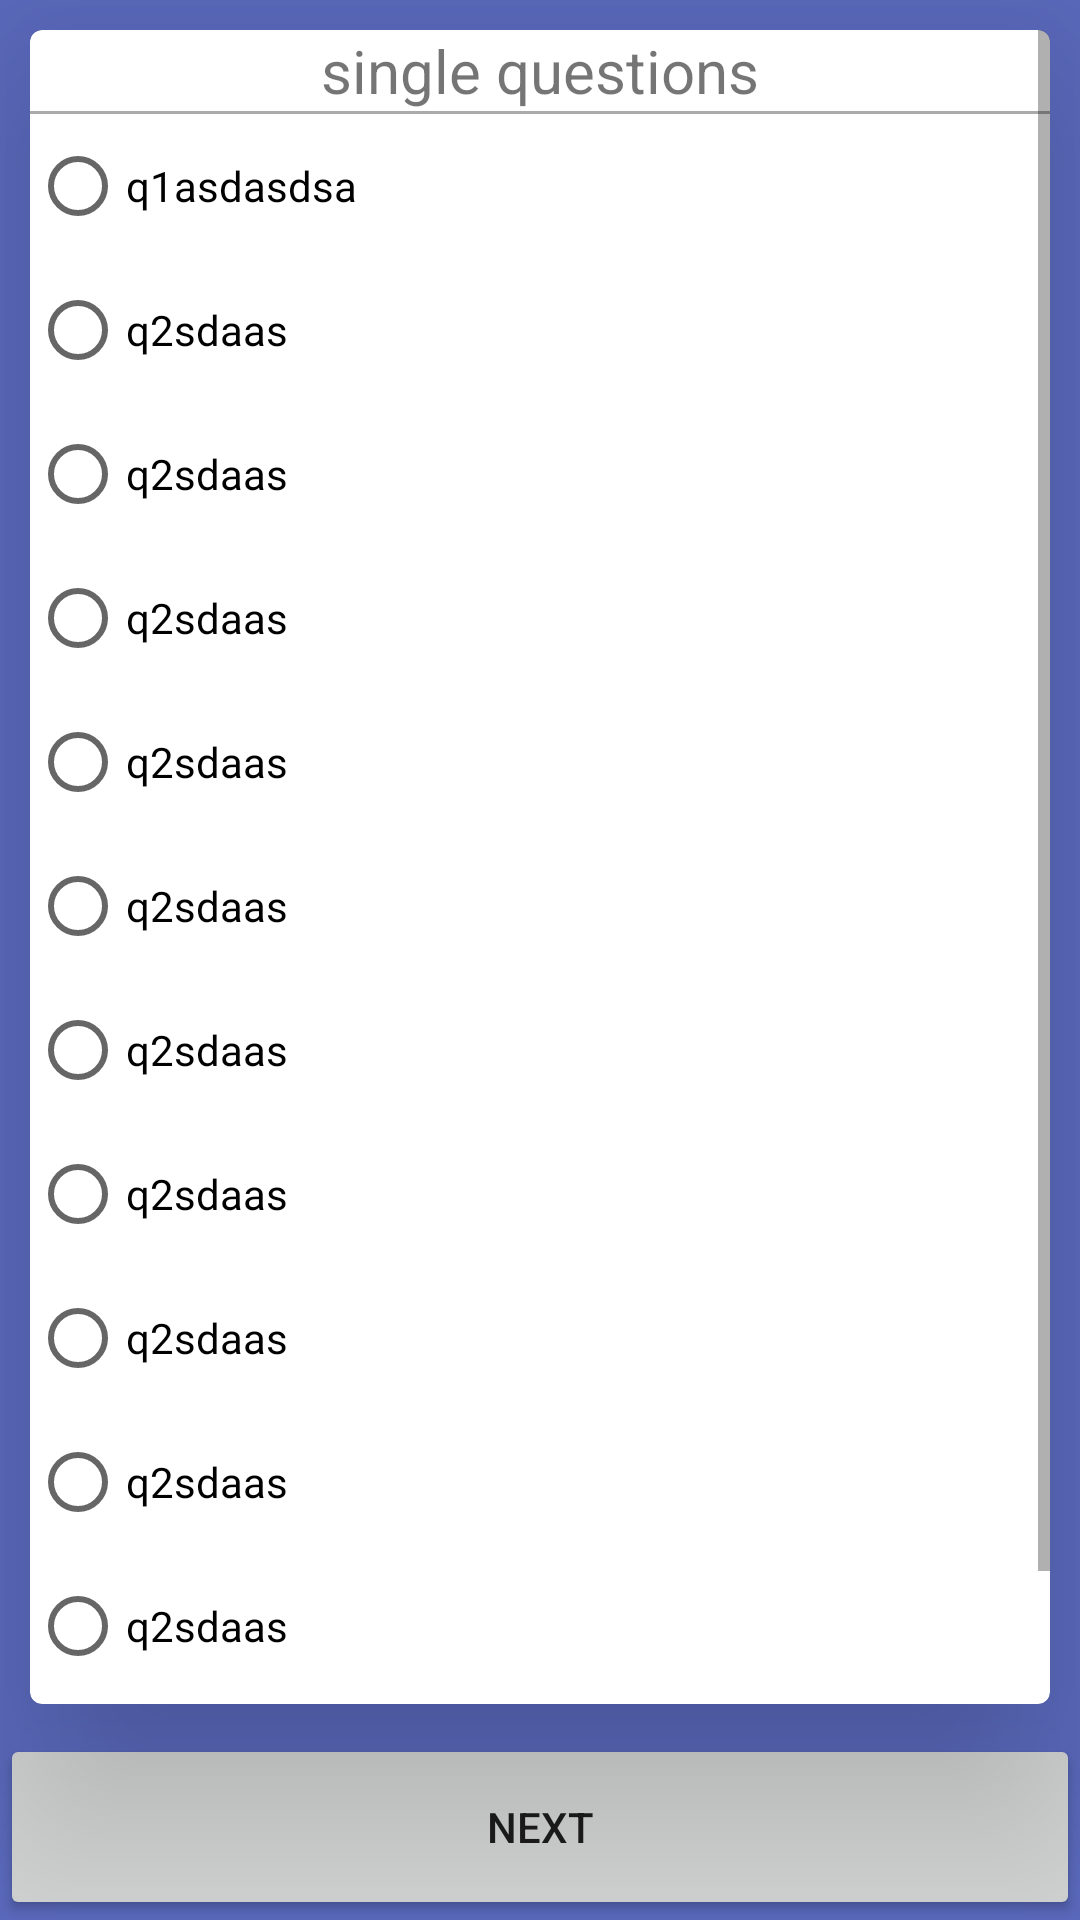

Layout XML and referenced resources for this Android screen:
<!-- AndroidManifest.xml: application theme AppTheme -->
<!-- res/layout/activity_single_fragment.xml -->
<?xml version="1.0" encoding="utf-8"?>
<LinearLayout xmlns:android="http://schemas.android.com/apk/res/android"
    android:layout_width="match_parent"
    android:layout_height="match_parent"
    android:orientation="vertical"
    android:layout_weight="100"
    android:background="#5C6BC0" >

    <android.support.v7.widget.CardView
        xmlns:card_view="http://schemas.android.com/apk/res-auto"
        card_view:cardElevation="40dp"
        android:id="@+id/single_card_view"
        android:layout_margin="10dp"
        android:layout_width="match_parent"
        android:layout_height="0dp"
        android:layout_weight="90"
        card_view:cardCornerRadius="4dp">
        <ScrollView xmlns:android="http://schemas.android.com/apk/res/android"
            android:layout_width="fill_parent"
            android:layout_height="fill_parent"
            android:fillViewport="true">

        <LinearLayout
        android:layout_width="match_parent"
        android:orientation="vertical"
        android:layout_height="wrap_content">
    <TextView android:layout_width="fill_parent"
        android:layout_height="wrap_content"
        android:gravity="center"
        android:id="@+id/question"
        android:text="single questions"
        android:textSize="20sp"
        android:layout_centerInParent="true"/>
        <View
            android:layout_width="fill_parent"
            android:layout_height="1dp"
            android:background="@android:color/darker_gray"/>

        <RadioGroup xmlns:android="http://schemas.android.com/apk/res/android"
            android:id="@+id/q"
            android:layout_width="fill_parent"
            android:layout_height="wrap_content"
            android:orientation="vertical">
            <RadioButton android:id="@+id/c1"
                android:layout_width="wrap_content"
                android:layout_height="wrap_content"
                android:text="q1asdasdsa"
                android:onClick="onRadioButtonClicked5"/>
            <RadioButton android:id="@+id/c2"
                android:layout_width="wrap_content"
                android:layout_height="wrap_content"
                android:text="q2sdaas"
                android:onClick="onRadioButtonClicked5"/>
            <RadioButton android:id="@+id/c3"
                android:layout_width="wrap_content"
                android:layout_height="wrap_content"
                android:text="q2sdaas"
                android:onClick="onRadioButtonClicked5"/>
            <RadioButton android:id="@+id/c4"
                android:layout_width="wrap_content"
                android:layout_height="wrap_content"
                android:text="q2sdaas"
                android:onClick="onRadioButtonClicked5"/>
            <RadioButton android:id="@+id/c5"
                android:layout_width="wrap_content"
                android:layout_height="wrap_content"
                android:text="q2sdaas"
                android:onClick="onRadioButtonClicked5"/>
            <RadioButton android:id="@+id/c6"
                android:layout_width="wrap_content"
                android:layout_height="wrap_content"
                android:text="q2sdaas"
                android:onClick="onRadioButtonClicked5"/>
            <RadioButton android:id="@+id/c7"
                android:layout_width="wrap_content"
                android:layout_height="wrap_content"
                android:text="q2sdaas"
                android:onClick="onRadioButtonClicked5"/>
            <RadioButton android:id="@+id/c8"
                android:layout_width="wrap_content"
                android:layout_height="wrap_content"
                android:text="q2sdaas"
                android:onClick="onRadioButtonClicked5"/>
            <RadioButton android:id="@+id/c9"
                android:layout_width="wrap_content"
                android:layout_height="wrap_content"
                android:text="q2sdaas"
                android:onClick="onRadioButtonClicked5"/>
            <RadioButton android:id="@+id/c10"
                android:layout_width="wrap_content"
                android:layout_height="wrap_content"
                android:text="q2sdaas"
                android:onClick="onRadioButtonClicked5"/>
            <RadioButton android:id="@+id/c11"
                android:layout_width="wrap_content"
                android:layout_height="wrap_content"
                android:text="q2sdaas"
                android:onClick="onRadioButtonClicked5"/>
        </RadioGroup>
        <EditText
            android:id="@+id/q5.desc"
            android:layout_margin="5dp"
            android:layout_width="match_parent"
            android:inputType="text"
            android:text="desc"
            android:layout_height="40dp"
            android:background="#fff"
            />

    </LinearLayout>
    </ScrollView>
</android.support.v7.widget.CardView>
    <Button
        android:layout_width="match_parent"
        android:layout_height="0dp"
        android:layout_weight="10"
        android:onClick="next"
        android:id="@+id/next"
        android:text="next"/>

</LinearLayout>
<!-- resources referenced by this layout -->
<resources>

</resources>
